Image classification data set "data" (gabrielaiji/deep_learning on GitHub). Class labels (16): acier, combat, dragon, eau, feu, glace, insecte, normal, plante, poison, psy, roche, sol, spectre, tenebres, électrique.

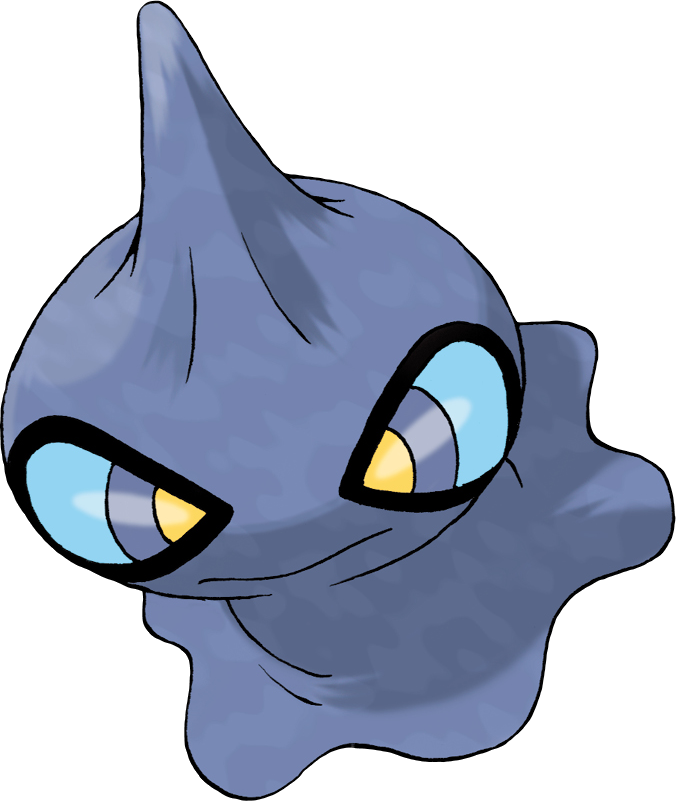
Label: spectre

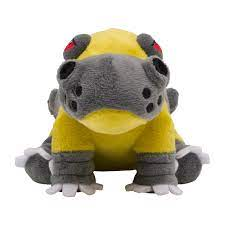
Label: sol

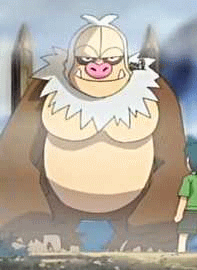
Label: normal

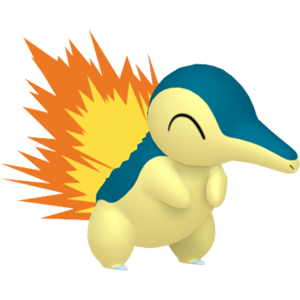
Label: feu

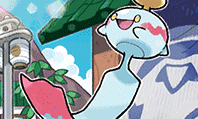
Label: psy

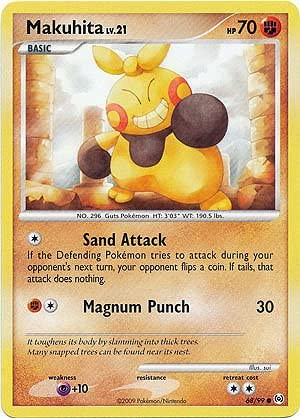
Label: combat
